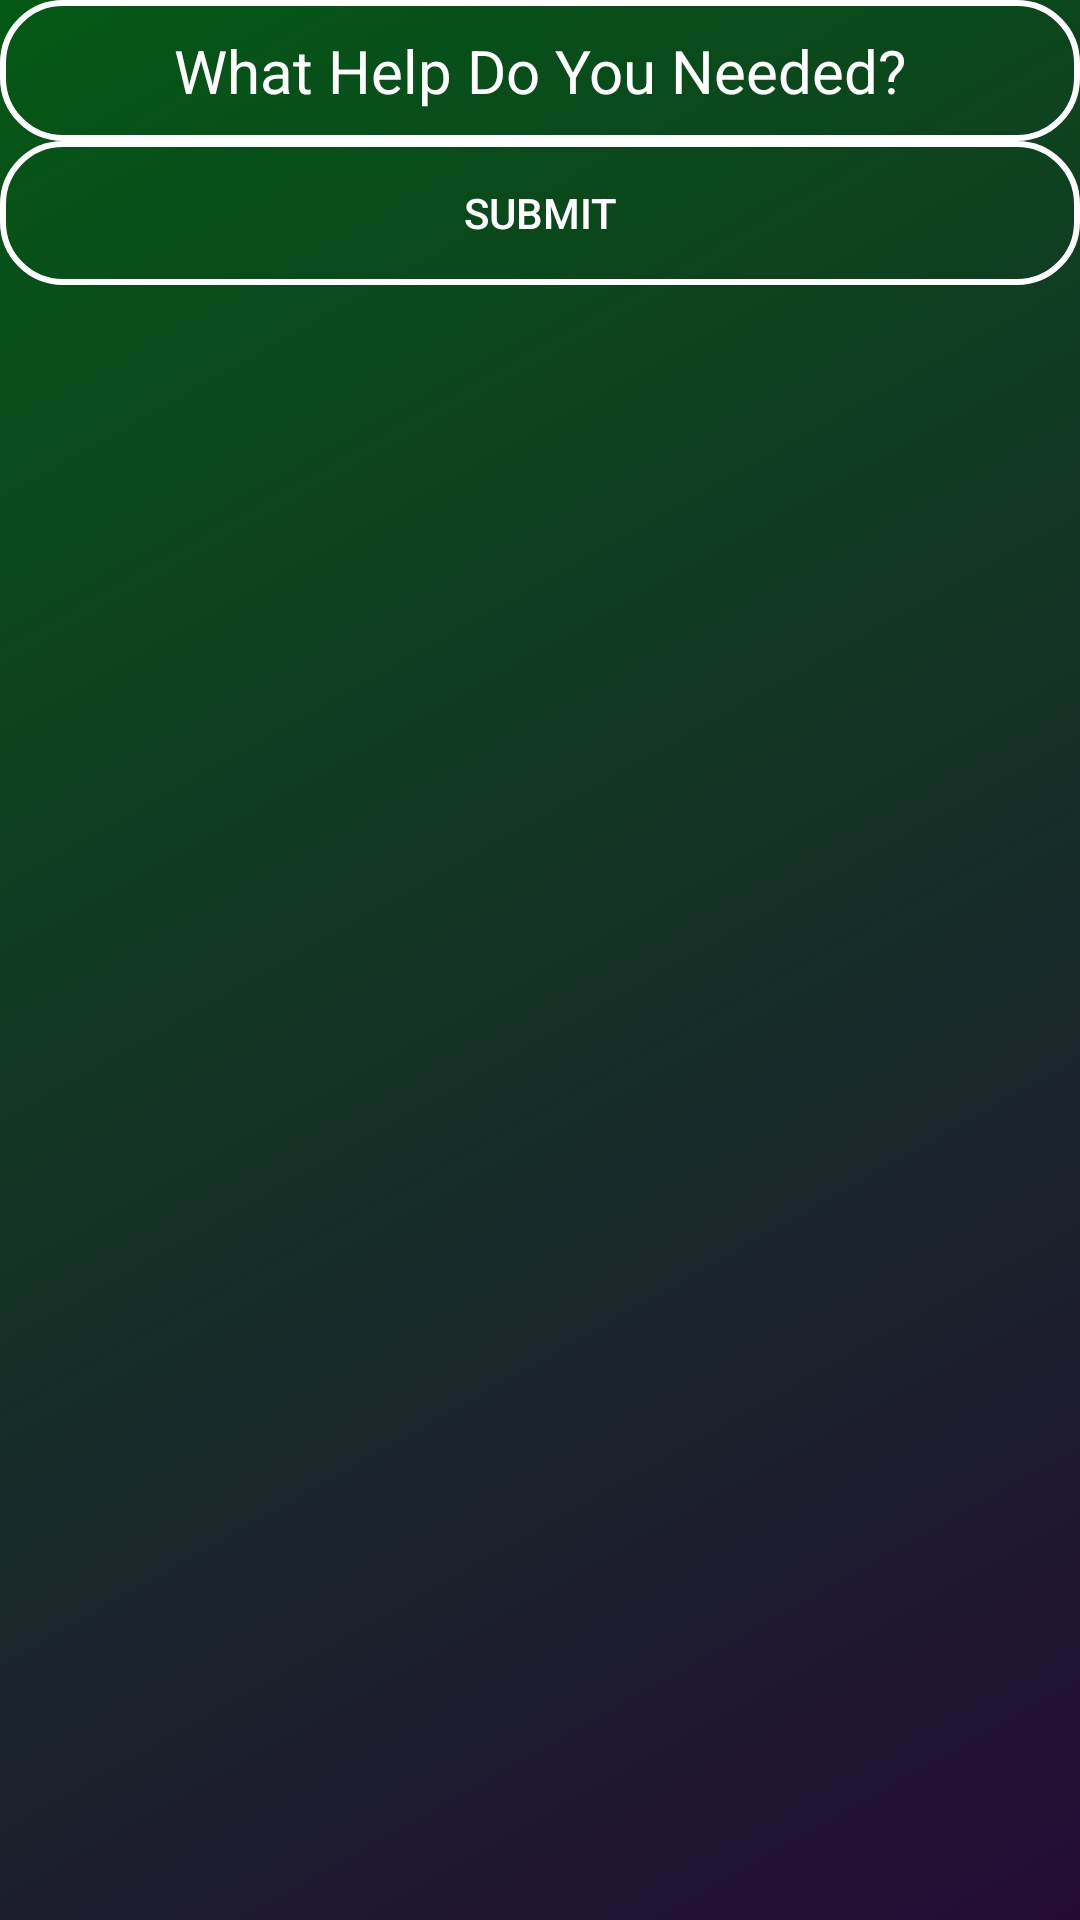

Android layout source for this screen:
<!-- AndroidManifest.xml: application theme AppTheme -->
<!-- res/layout/activity_get_suggetion.xml -->
<?xml version="1.0" encoding="utf-8"?>
<LinearLayout xmlns:android="http://schemas.android.com/apk/res/android"
    xmlns:app="http://schemas.android.com/apk/res-auto"
    xmlns:tools="http://schemas.android.com/tools"
    android:orientation="vertical"
    android:background="@drawable/backgroundmain"
    android:layout_width="match_parent"
    android:layout_height="match_parent"
    tools:context=".GetSuggetionActivity">


    <EditText
        android:id="@+id/getsuggestion_question"
        android:hint="What Help Do You Needed?"
        android:padding="10dp"
        android:textSize="20dp"
        android:textAlignment="center"
        android:background="@drawable/custombtnmain"
        android:textColor="#FFFFFF"
        android:textColorHint="#ffff"
        android:layout_width="match_parent"
        android:layout_height="wrap_content" />

    <Button
        android:id="@+id/getsuggestion_btnsubmit"
        android:background="@drawable/custombtnmain"
        android:textColor="#FFFFFF"
        android:textColorHint="#ffff"
        android:layout_width="match_parent"
        android:layout_height="wrap_content"
        android:text="SUBMIT" />

</LinearLayout>
<!-- resources referenced by this layout -->
<resources>
  <!-- drawable backgroundmain (drawable) -->
  <?xml version="1.0" encoding="utf-8"?>
  <shape xmlns:android="http://schemas.android.com/apk/res/android">
      <gradient
          android:angle="135"
          android:endColor="#045915"
          android:startColor="#240b36"
          android:type="linear" />
  </shape>
  <!-- drawable custombtnmain (drawable) -->
  <?xml version="1.0" encoding="utf-8"?>
  <selector xmlns:android="http://schemas.android.com/apk/res/android">
      <item >
          <shape android:shape="rectangle">
              <stroke android:color="#FFFF"
                  android:width="2dp"
                  />
              <corners android:radius="20dp"/>
          </shape>
      </item>
  </selector>
  <style name="AppTheme" parent="Theme.AppCompat.Light.DarkActionBar">
          
          <item name="colorPrimary">@color/colorPrimary</item>
          <item name="colorPrimaryDark">@color/colorPrimaryDark</item>
          <item name="colorAccent">@color/colorAccent</item>
      </style>
  <color name="colorPrimary">#033020</color>
  <color name="colorPrimaryDark">#1BBC53</color>
  <color name="colorAccent">#4A2404</color>
</resources>
